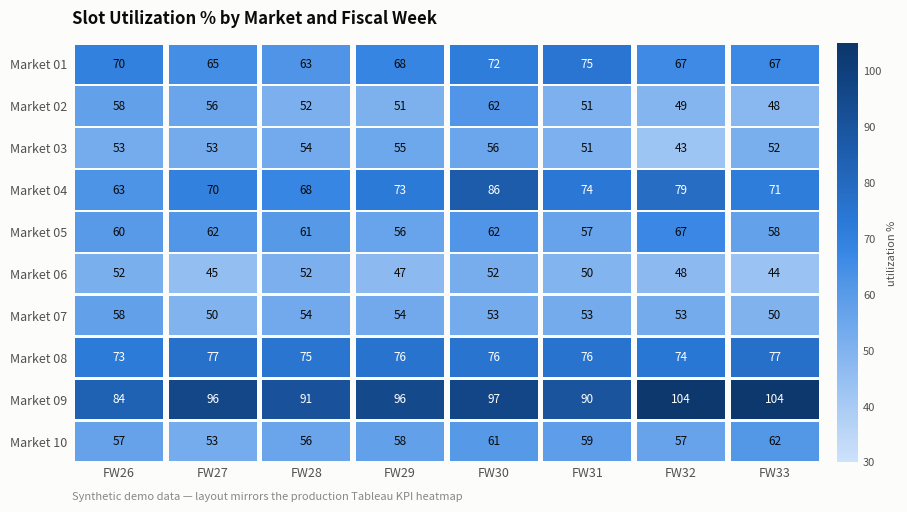

Python code for this plot: (Note: this script raises an exception after producing the figure.)
"""
Render the example Market x Fiscal-Week slot-utilization heatmap (highlight table)
used in the README. All data is synthetic (seeded); market names are generic.

The style mirrors the Tableau KPI heatmaps described in the case studies:
sequential single-hue ramp (magnitude), value labels in cells, muted chrome.

Run: python3 make_heatmap.py   (requires matplotlib)
"""

import random
from pathlib import Path

import matplotlib
matplotlib.use("Agg")
import matplotlib.pyplot as plt
from matplotlib.colors import LinearSegmentedColormap, Normalize

random.seed(11)

# Sequential blue ramp, steps 100 -> 700 (validated light-mode palette)
RAMP = ["#cde2fb", "#b7d3f6", "#9ec5f4", "#86b6ef", "#6da7ec", "#5598e7",
        "#3987e5", "#2a78d6", "#256abf", "#1c5cab", "#184f95", "#104281", "#0d366b"]
SURFACE = "#fcfcfb"
INK = "#0b0b0b"
INK_SECONDARY = "#52514e"
INK_MUTED = "#898781"

MARKETS = [f"Market {i:02d}" for i in range(1, 11)]
WEEKS = [f"FW{w}" for w in range(26, 34)]

# Synthetic utilization %: each market gets a base level plus weekly noise,
# a couple of markets trend upward toward capacity.
values = []
for m_idx, _ in enumerate(MARKETS):
    base = random.uniform(48, 88)
    trend = random.uniform(-0.8, 2.2)
    row = []
    for w_idx, _ in enumerate(WEEKS):
        v = base + trend * w_idx + random.gauss(0, 4)
        row.append(max(30, min(104, v)))
    values.append(row)

cmap = LinearSegmentedColormap.from_list("seq_blue", RAMP)
norm = Normalize(vmin=30, vmax=105)

fig, ax = plt.subplots(figsize=(9.2, 5.2), dpi=200)
fig.patch.set_facecolor(SURFACE)
ax.set_facecolor(SURFACE)

for i, market in enumerate(MARKETS):
    for j, week in enumerate(WEEKS):
        v = values[i][j]
        color = cmap(norm(v))
        # 2px-equivalent surface gap between cells
        ax.add_patch(plt.Rectangle((j + 0.03, i + 0.03), 0.94, 0.94,
                                   facecolor=color, edgecolor="none"))
        # ink flips to white on dark cells
        label_color = "#ffffff" if norm(v) > 0.55 else INK
        ax.text(j + 0.5, i + 0.5, f"{v:.0f}", ha="center", va="center",
                fontsize=8.5, color=label_color)

ax.set_xlim(0, len(WEEKS))
ax.set_ylim(len(MARKETS), 0)
ax.set_xticks([j + 0.5 for j in range(len(WEEKS))])
ax.set_xticklabels(WEEKS, fontsize=9, color=INK_SECONDARY)
ax.set_yticks([i + 0.5 for i in range(len(MARKETS))])
ax.set_yticklabels(MARKETS, fontsize=9, color=INK_SECONDARY)
ax.tick_params(length=0)
for spine in ax.spines.values():
    spine.set_visible(False)

ax.set_title("Slot Utilization % by Market and Fiscal Week",
             fontsize=12, color=INK, loc="left", pad=14, fontweight="bold")
ax.text(0, len(MARKETS) + 0.9,
        "Synthetic demo data — layout mirrors the production Tableau KPI heatmap",
        fontsize=8, color=INK_MUTED)

# compact colorbar as the legend for the sequential scale
sm = plt.cm.ScalarMappable(cmap=cmap, norm=norm)
cbar = fig.colorbar(sm, ax=ax, fraction=0.03, pad=0.02)
cbar.outline.set_visible(False)
cbar.ax.tick_params(labelsize=8, color=INK_MUTED, labelcolor=INK_SECONDARY, length=0)
cbar.set_label("utilization %", fontsize=8, color=INK_SECONDARY)

fig.tight_layout()
out = Path(__file__).parent / "kpi_heatmap.png"
fig.savefig(out, facecolor=SURFACE, bbox_inches="tight")
print(f"wrote {out}")
